The GitHub repository seaone/todo-bichig-dataset contains a labelled image folder "todo-bichig-dataset" with 28 categories: a init, a med, b init, c init, ch init, d init, e init, i init, l init, m init, n init, n med, ng med, o init, q init, r init, s init, t init, u fin, u init, v init, x init, y init, z init, ö init, ü fin, ü init, š init. Examples follow, each with its label.

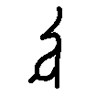
Label: u init

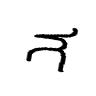
Label: e init

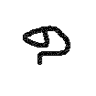
Label: b init

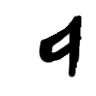
Label: d init

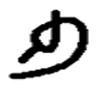
Label: u fin

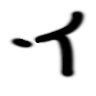
Label: n init
